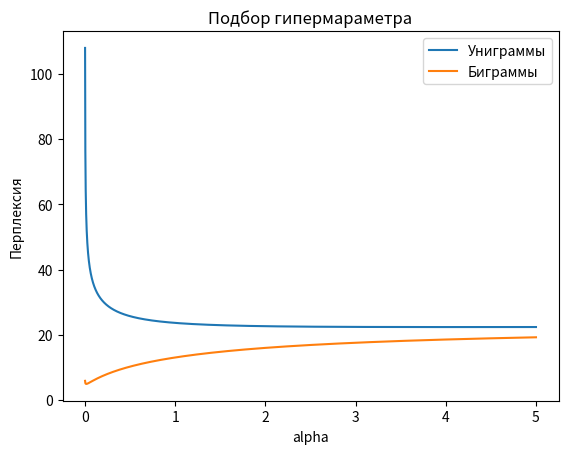

Recreate this plot in Python.
import re
import math
import matplotlib.pyplot as plt 
import numpy as np

EMPTY_STRING = r''
WORD_REGEX = r'\b([a-zа-я]+)\b'
word_regex = re.compile(WORD_REGEX)

learn_text = '''
Вот дом,
Который построил Джек.

А это пшеница,
Которая в тёмном чулане хранится
В доме,
Который построил Джек.

А это весёлая птица-синица,
Которая часто ворует пшеницу,
Которая в тёмном чулане хранится
В доме,
Который построил Джек.
'''

test_text = '''
Вот кот,
Который пугает и ловит синицу,
Которая часто ворует пшеницу,
Которая в тёмном чулане хранится
В доме,
Который построил Джек.
'''

# 1. Достаем словарь из learn и test
# 2. Считаем разбиваем на униграммы и биграммы (для биграмм нужно породить все возможные пары)
# 3. На основе обучающего множества посчитать вероятности
# 4. После того как посчитали вероятности посчитать перплексию для каждого варианта

def extract_words(text):
    return word_regex.findall(text.lower())

def make_vocabulary(texts):
    voc = set()
    for text in texts:
        for word in text:
            voc.add(word)
    return list(voc)

def make_unigram_bigram_models(voc, text, alpha = 1.0):
    uni = {}
    
    for word in voc:
        uni[word] = 0.0
    for word in text:
        uni[word] += 1
    
    bi = {}
    for word_head in voc:
        for word_tail in voc:
            bi[(word_head, word_tail)] = alpha
    for i in range(len(text)):
        if i == 0:
            continue
        bi[(text[i],text[i-1])] += 1
    for (head, tail) in bi:
        bi[(head, tail)] /= uni[tail] + alpha * len(voc)

    for word in voc:
        uni[word] += alpha

    for word in uni:
        uni[word] /= len(text) + alpha * len(voc)
    
    return uni, bi

def count_uni_perplexion(uni_prob, text):
    pp = 0.0
    for word in text:
        pp += math.log2(uni_prob[word])
    return 2 ** (- pp / len(text))

def count_bi_perplexion(bi_prob, text):
    pp = 0.0
    for i in range(len(text)):
        if i == 0:
            continue
        pp += math.log2(bi_prob[(text[i],text[i-1])])
    return 2 ** (- pp / (len(text) - 1))

def tune_hyperparameter(voc, learn_words, test_words):
    alpha = 0.001
    uni_perp, bi_perp, alphas = [], [], []
    for t in range(1, 5_001):
        uni, bi = make_unigram_bigram_models(voc, learn_words, alpha*t)
        alphas.append(alpha*t)
        uni_perp.append(count_uni_perplexion(uni, test_words))
        bi_perp.append(count_bi_perplexion(bi, test_words))
    return uni_perp, bi_perp, alphas


def plot_results(u_plot, b_plot, x_plot):
    plt.plot(x_plot, u_plot, label = "Униграммы") 
    plt.plot(x_plot, b_plot, label = "Биграммы") 
    
    plt.xlabel('alpha') 
    plt.ylabel('Перплексия') 
    
    plt.title('Подбор гипермараметра') 

    plt.legend() 
    
    plt.show() 


def main():
    learn_words = extract_words(learn_text)
    test_words = extract_words(test_text)
    
    voc = make_vocabulary([learn_words, test_words])

    uni_perp, bi_perp, alphas = tune_hyperparameter(voc, learn_words, test_words)

    print(f'Минимальная перплексия для униграмм = {min(uni_perp)} при \\alpha = {alphas[np.argmin(uni_perp, axis=0)]}')
    print(f'Минимальная перплексия для биграмм = {min(bi_perp)} при \\alpha = {alphas[np.argmin(bi_perp, axis=0)]}')

    plot_results(uni_perp, bi_perp, alphas)
        

if __name__ == '__main__':
    main()